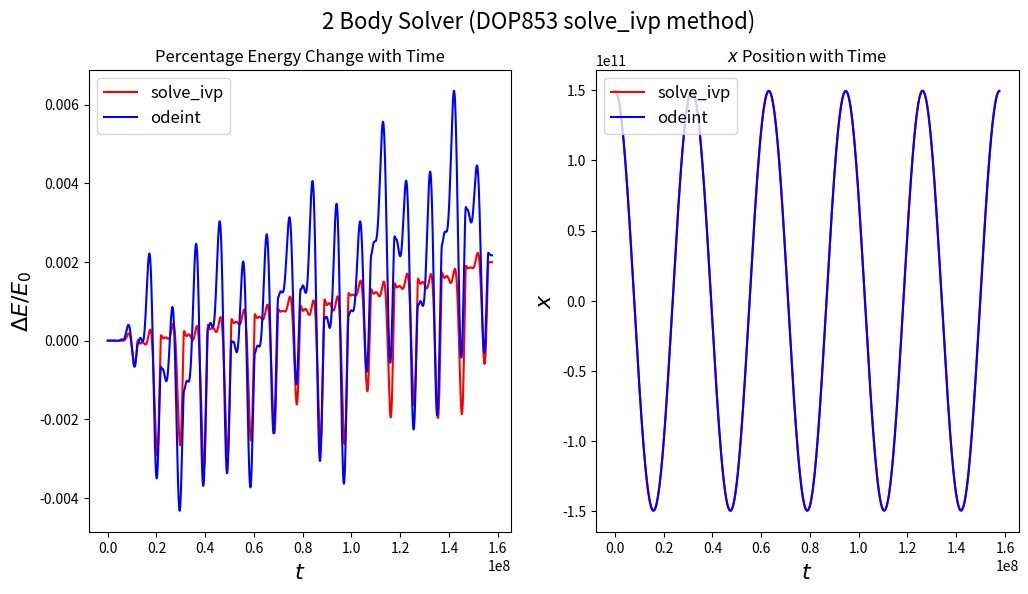

This figure's Python source:
import numpy as np
import matplotlib.pyplot as plt
from scipy.integrate import solve_ivp
from scipy.integrate import odeint

'''
Issues:
    odeint and solve_ivp provide the same solution, which is fine. However,
    they both don't conserve energy and see the planets spiralling inward
    
    Troubleshooting idea is to calculate the solution this way, then paste in 
    the code from Old N-Body.py and then plot each variable from each solution
    against each other
    
    This will demonstrate what's going wrong
'''


def ivp_function(t, parameters, constants):
    '''
    Function passed to solve_ivp
    '''
    x_star, y_star, x_planet, y_planet, vx_star, vy_star, vx_planet, vy_planet = parameters
    G, M_planet, M_star = constants
    # Relative positions
    x_rel = x_star - x_planet
    y_rel = y_star - y_planet
    r_cubed = (x_rel*x_rel + y_rel*y_rel)**(1.5)
    x_star_prime = vx_star
    vx_star_prime = -(G*M_planet/r_cubed) * x_rel
    y_star_prime = vy_star
    vy_star_prime = -(G*M_planet/r_cubed) * y_rel
    x_planet_prime = vx_planet
    vx_planet_prime = (G*M_star/r_cubed) * x_rel
    y_planet_prime = vy_planet
    vy_planet_prime = (G*M_star/r_cubed) * y_rel
    
    # List containing the right hand side of the coupled ODE system
    # Correct ordering of elements is critical for odeint to work
    field = [x_star_prime, y_star_prime, x_planet_prime, y_planet_prime,
            vx_star_prime, vy_star_prime, vx_planet_prime, vy_planet_prime]
    return field


def field_function(parameters, t, constants):
    '''
    Function passed to odeint
    '''    
    x_star, y_star, x_planet, y_planet, vx_star, vy_star, vx_planet, vy_planet = parameters
    G, M_planet, M_star = constants
    # Relative positions
    x_rel = x_star - x_planet
    y_rel = y_star - y_planet
    r_cubed = (x_rel*x_rel + y_rel*y_rel)**(1.5)
    x_star_prime = vx_star
    vx_star_prime = -(G*M_planet/r_cubed) * x_rel
    y_star_prime = vy_star
    vy_star_prime = -(G*M_planet/r_cubed) * y_rel
    x_planet_prime = vx_planet
    vx_planet_prime = (G*M_star/r_cubed) * x_rel
    y_planet_prime = vy_planet
    vy_planet_prime = (G*M_star/r_cubed) * y_rel
    

    field = [x_star_prime, y_star_prime, x_planet_prime, y_planet_prime,
            vx_star_prime, vy_star_prime, vx_planet_prime, vy_planet_prime]
    return field


G = 6.67408e-11
M_planet = 5.972e24
M_star = 1.989e30
AU = 1.496e11
vy_p_init = np.sqrt(G*M_star/AU)

num_years = 5
t0 = 0
tf = num_years*365*24*60*60

positions = [0, 0, AU, 0]
velocities = [0, 0, 0, np.sqrt(G*M_star/AU)]
ic = np.array(positions + velocities)
constants = [G, M_planet, M_star]

tvals = np.linspace(t0, tf, 2**12)

''' 
Methods:
    DOP853
    RK23
    RK45
    Radau
    BDF
    LSODA
from https://docs.scipy.org/doc/scipy/reference/generated/scipy.integrate.solve_ivp.html
'''
solver_method = "DOP853"

soln = solve_ivp(ivp_function, [t0, tf], ic, args=(constants,), method=solver_method,
                 dense_output=True)
soln_ode = odeint(field_function, ic, tvals, args=(constants,))

# solve_ivp solution
sol = soln.sol(tvals)
x_s = sol[0]
y_s = sol[1]
x_p = sol[2]
y_p = sol[3]
vx_s = sol[4]
vy_s = sol[5]
vx_p = sol[6]
vy_p = sol[7]
separation = ((x_s - x_p)**2 + (y_s - y_p)**2)**0.5

KE = 0.5*M_planet*(vx_p**2 + vy_p**2) + 0.5*M_star*(vx_s**2 + vy_s**2)
PE = -G*M_planet*M_star/separation
E = KE + PE
delta_E = (E-E[0])/E[0]

# odeint solution
x_star, y_star = soln_ode[:, 0], soln_ode[:, 1]
x_planet, y_planet = soln_ode[:, 2], soln_ode[:, 3]
vx_star, vy_star = soln_ode[:, 4], soln_ode[:, 5]
vx_planet, vy_planet = soln_ode[:, 6], soln_ode[:, 7]

separation = ((x_s - x_p)**2 + (y_s - y_p)**2)**0.5
KE_ode = 0.5*M_planet*(vx_planet**2 + vy_planet**2) + 0.5*M_star*(vx_star**2 + vy_star**2)
PE_ode = -G*M_planet*M_star/separation
E_ode = KE_ode + PE_ode
delta_E_ode = (E_ode-E_ode[0])/E_ode[0]

fig, ax = plt.subplots(1, 2, figsize=(12, 6))
fig.suptitle("2 Body Solver ("+str(solver_method)+" solve_ivp method)", fontsize=16)
ax[0].plot(tvals, delta_E, "r", label="solve_ivp")
ax[0].plot(tvals, delta_E_ode, "b", label="odeint")
ax[0].set_title("Percentage Energy Change with Time", fontsize=12)
ax[0].set_xlabel("$t$", fontsize=16)
ax[0].set_ylabel("$\\Delta E/E_{0}$", fontsize=16)
ax[0].legend(fontsize=12, loc="upper left")

ax[1].plot(tvals, x_p, "r", label="solve_ivp")
ax[1].plot(tvals, x_planet, "b", label="odeint")
ax[1].set_title("$x$ Position with Time", fontsize=12)
ax[1].set_xlabel("$t$", fontsize=16)
ax[1].set_ylabel("$x$", fontsize=16)
ax[1].legend(fontsize=12, loc="upper left")

